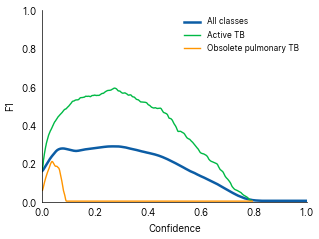

Values plotted in this chart, from the file beside it:
curve, x, y
all, 0.002439, 0.161
all, 0.003659, 0.1626
all, 0.004878, 0.1648
all, 0.006098, 0.1676
all, 0.007317, 0.1705
all, 0.008537, 0.1735
all, 0.009756, 0.1764
all, 0.01098, 0.1793
all, 0.0122, 0.1821
all, 0.01341, 0.185
all, 0.01463, 0.1878
all, 0.01585, 0.1907
all, 0.01707, 0.1935
all, 0.01829, 0.1964
all, 0.01951, 0.1991
all, 0.02073, 0.2019
all, 0.02195, 0.2045
all, 0.02317, 0.2072
all, 0.02439, 0.2099
all, 0.02561, 0.2126
all, 0.02683, 0.2151
all, 0.02805, 0.2176
all, 0.02927, 0.2201
all, 0.03049, 0.2225
all, 0.03171, 0.2249
all, 0.03293, 0.2274
all, 0.03415, 0.2298
all, 0.03537, 0.232
all, 0.03659, 0.2342
all, 0.0378, 0.2364
all, 0.03902, 0.2385
all, 0.04024, 0.2406
all, 0.04146, 0.2428
all, 0.04268, 0.2452
all, 0.0439, 0.2473
all, 0.04512, 0.2495
all, 0.04634, 0.2516
all, 0.04756, 0.2537
all, 0.04878, 0.2556
all, 0.05, 0.2576
all, 0.05122, 0.2595
all, 0.05244, 0.2612
all, 0.05366, 0.2629
all, 0.05488, 0.2645
all, 0.0561, 0.266
all, 0.05732, 0.2674
all, 0.05854, 0.2688
all, 0.05976, 0.27
all, 0.06098, 0.271
all, 0.0622, 0.2719
all, 0.06341, 0.2728
all, 0.06463, 0.2735
all, 0.06585, 0.2743
all, 0.06707, 0.2749
all, 0.06829, 0.2753
all, 0.06951, 0.2758
all, 0.07073, 0.2763
all, 0.07195, 0.2765
all, 0.07317, 0.2767
all, 0.07439, 0.2769
... 2,023 more rows
